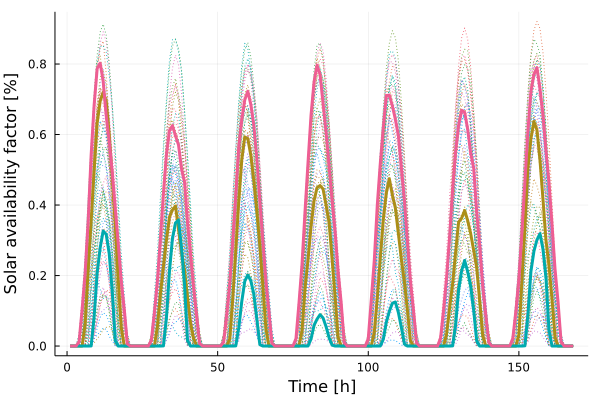

The table this chart was drawn from, first rows:
x1, x2, x3
-0.0, 0.0, 0.0
-0.0, 0.0, 0.0
-0.0, 0.0, 4.723e-5
-0.0, 0.0, 0.01236
0.0002138, 0.0, 0.1038
0.06074, 0.0, 0.2071
0.2163, 0.0, 0.3544
0.3532, 0.0003576, 0.5419
0.4989, 0.0841, 0.6843
0.6326, 0.2073, 0.7874
0.6949, 0.2792, 0.8023
0.7197, 0.3266, 0.7507
0.694, 0.3166, 0.6533
0.6005, 0.262, 0.5799
0.4788, 0.1554, 0.4928
0.3433, 0.01508, 0.3895
0.1872, 3.8e-7, 0.291
0.05194, 0.0, 0.1843
0.0001863, 0.0, 0.1042
-0.0, 0.0, 0.006428
-0.0, 0.0, 0.0
-0.0, 0.0, 0.0
-0.0, 0.0, 0.0
-0.0, 0.0, 0.0
-0.0, 0.0, 0.0
-0.0, 0.0, 0.0
-0.0, 0.0, 6.069e-5
-0.0, 0.0, 0.01663
0.0001852, 0.0, 0.09628
0.05537, 0.0, 0.1864
0.1488, 0.0, 0.3051
0.2252, 0.0004784, 0.4323
0.3005, 0.08074, 0.5417
0.3657, 0.2123, 0.6112
0.3864, 0.3056, 0.6255
0.3971, 0.3493, 0.5963
0.3308, 0.3572, 0.5709
0.2665, 0.2797, 0.5027
0.2147, 0.1748, 0.4646
0.136, 0.01592, 0.348
0.06613, 1.0e-6, 0.2589
0.02284, 0.0, 0.1655
0.0001146, 0.0, 0.08657
-0.0, 0.0, 0.007001
-0.0, 0.0, 0.0
-0.0, 0.0, 0.0
-0.0, 0.0, 0.0
-0.0, 0.0, 0.0
-0.0, 0.0, 0.0
-0.0, 0.0, 0.0
-0.0, 0.0, 5.464e-5
-0.0, 0.0, 0.0118
5.181e-5, 0.0, 0.0889
0.02042, 0.0, 0.1754
0.1326, 0.0, 0.2966
0.2694, 0.0004549, 0.427
0.4089, 0.05094, 0.5652
0.5279, 0.1261, 0.641
0.5932, 0.1839, 0.698
0.5885, 0.2013, 0.7228
... 108 more rows
